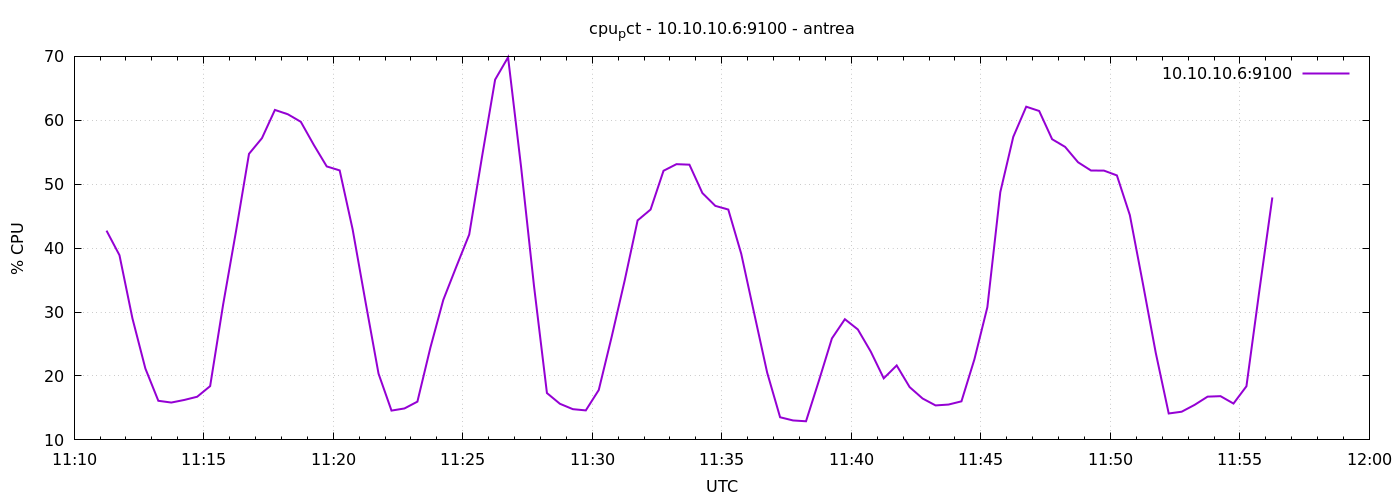

The table this chart was drawn from, first rows:
1777893075	42.73809523809524
1777893105	38.9
1777893135	29.02
1777893165	21.17
1777893195	16.12
1777893225	15.84
1777893255	16.25
1777893285	16.75
1777893315	18.41
1777893345	31.14
1777893375	42.67
1777893405	54.75
1777893435	57.2
1777893465	61.62
1777893495	60.94
1777893525	59.76
1777893555	56.16
1777893585	52.79
1777893615	52.16
1777893645	42.94
1777893675	31.53
1777893705	20.36
1777893735	14.59
1777893765	14.92
1777893795	15.99
1777893825	24.41
1777893855	31.91
1777893885	37.08
1777893915	42.13
1777893945	54.43
1777893975	66.36
1777894005	69.86
1777894035	52.77
1777894065	34.11
1777894095	17.33
1777894125	15.65
1777894155	14.81
1777894185	14.61
1777894215	17.8
1777894245	26.15
1777894275	34.92
1777894305	44.34
1777894335	46.04
1777894365	52.1
1777894395	53.14
1777894425	53.06
1777894455	48.62
1777894485	46.61
1777894515	46.04
1777894545	39.11
1777894575	29.79
1777894605	20.53
1777894635	13.54
1777894665	13.04
1777894695	12.91
1777894725	19.29
1777894755	25.88
1777894785	28.88
1777894815	27.28
1777894845	23.81
1777894875	19.63
... 30 more rows
